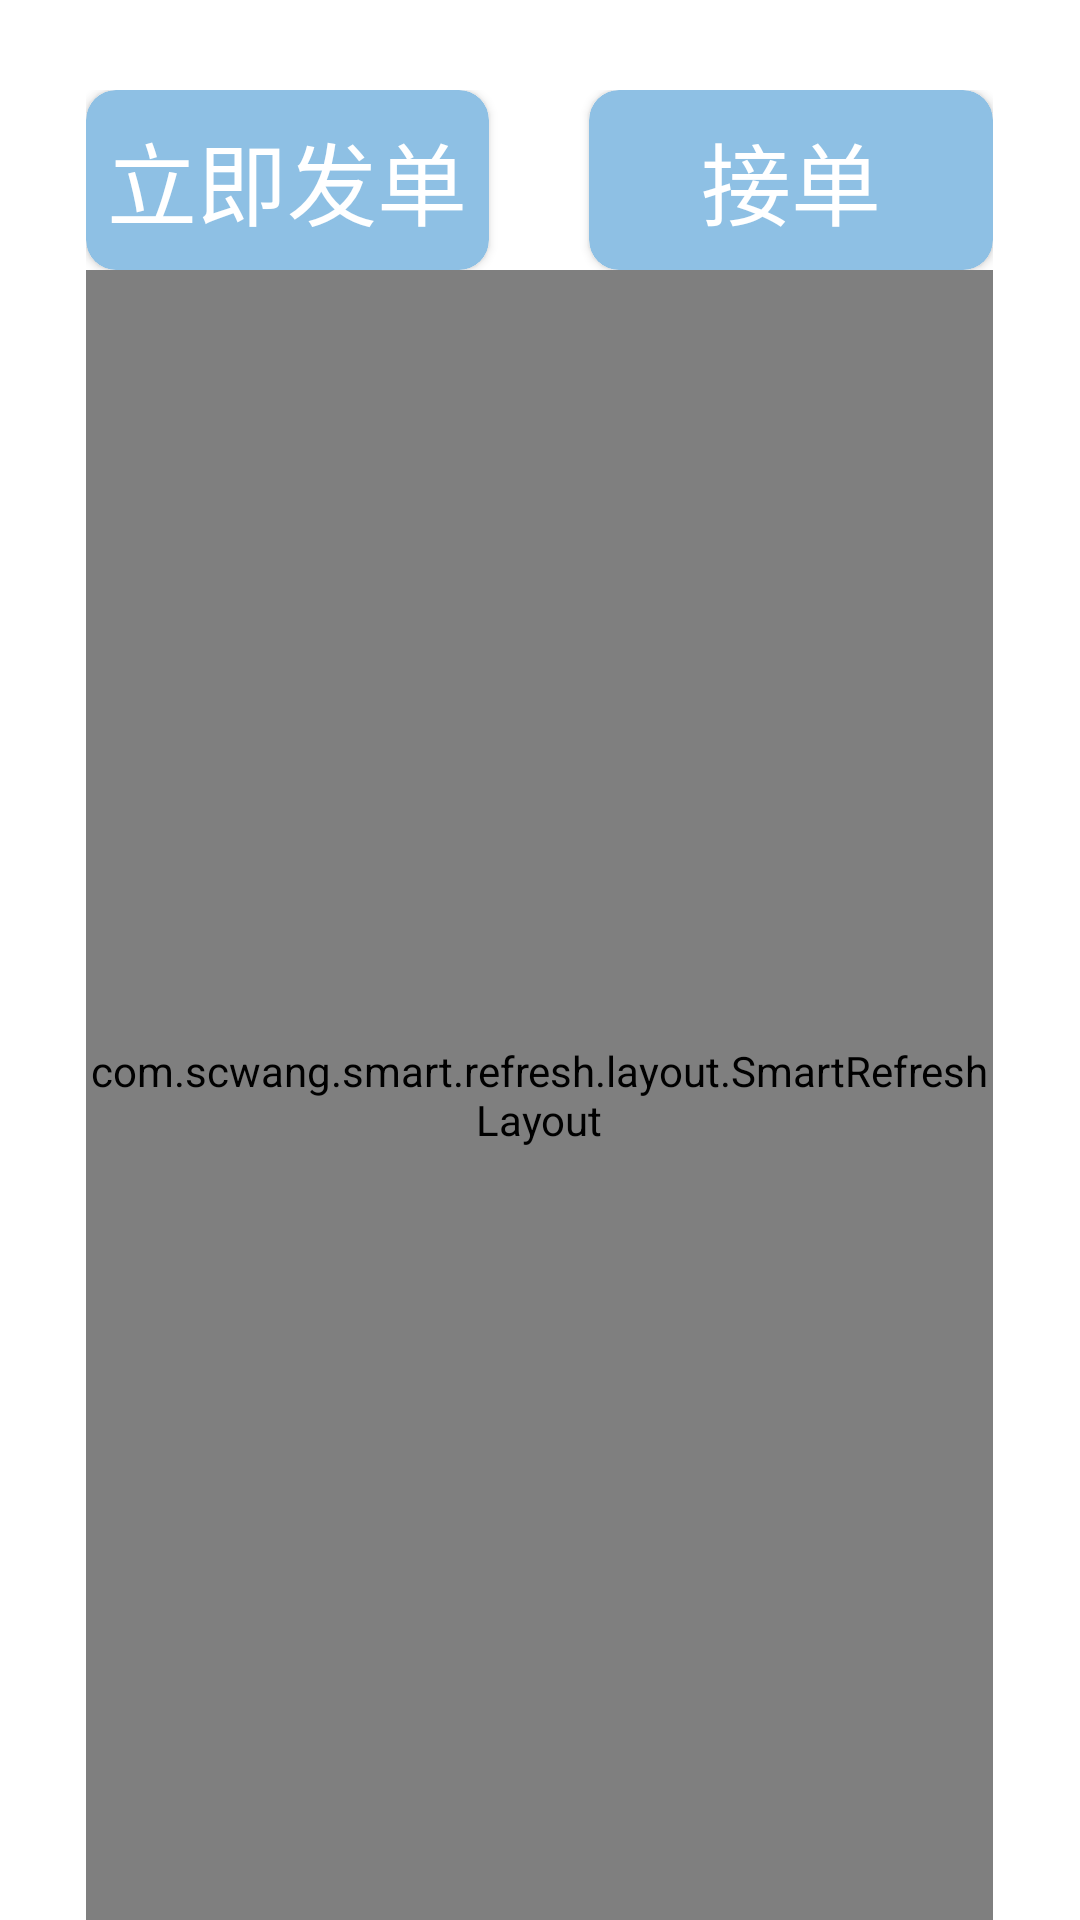

This screen was rendered from an Android layout file. Write that file and the resources it references.
<!-- AndroidManifest.xml: application theme Theme.校园通 -->
<!-- res/layout/run_errands.xml -->
<?xml version="1.0" encoding="utf-8"?>
<LinearLayout xmlns:android="http://schemas.android.com/apk/res/android"
    xmlns:app="http://schemas.android.com/apk/res-auto"
    android:layout_width="match_parent"
    android:layout_height="match_parent"
    android:orientation="vertical">

    <LinearLayout
        android:layout_width="match_parent"
        android:layout_height="match_parent"
        android:baselineAligned="false"
        android:orientation="horizontal">

        <LinearLayout

            android:layout_width="0dp"
            android:layout_height="match_parent"
            android:layout_weight="0.08" />

        <LinearLayout
            android:layout_width="0dp"
            android:layout_height="match_parent"
            android:layout_marginTop="30dp"
            android:layout_weight="0.84"
            android:orientation="vertical">

            <LinearLayout
                android:layout_width="match_parent"
                android:layout_height="wrap_content"
                android:orientation="horizontal">

                <androidx.cardview.widget.CardView
                    android:layout_width="0dp"
                    android:layout_height="60dp"
                    android:layout_weight="0.4"
                    app:cardBackgroundColor="@color/white_blue1"
                    app:cardCornerRadius="10dp">

                    <LinearLayout
                        android:layout_width="match_parent"
                        android:layout_height="match_parent"
                        android:gravity="center"
                        android:orientation="horizontal">

                        <TextView
                            android:layout_width="wrap_content"
                            android:layout_height="wrap_content"
                            android:text="@string/发单"
                            android:textColor="@color/white"
                            android:textSize="30sp" />
                    </LinearLayout>
                </androidx.cardview.widget.CardView>

                <LinearLayout
                    android:layout_width="0dp"
                    android:layout_height="60dp"
                    android:layout_weight="0.1" />

                <androidx.cardview.widget.CardView
                    android:layout_width="0dp"
                    android:layout_height="60dp"
                    android:layout_weight="0.4"
                    app:cardBackgroundColor="@color/white_blue1"
                    app:cardCornerRadius="10dp">

                    <LinearLayout
                        android:layout_width="match_parent"
                        android:layout_height="match_parent"
                        android:gravity="center"
                        android:orientation="horizontal">

                        <TextView
                            android:layout_width="wrap_content"
                            android:layout_height="wrap_content"
                            android:text="@string/接单"
                            android:textColor="@color/white"
                            android:textSize="30sp" />
                    </LinearLayout>
                </androidx.cardview.widget.CardView>
            </LinearLayout>

            <LinearLayout
                android:layout_width="match_parent"
                android:layout_height="match_parent"
                android:orientation="vertical">

                <com.scwang.smart.refresh.layout.SmartRefreshLayout
                    android:id="@+id/reRefreshLayout"
                    android:layout_width="match_parent"
                    android:layout_height="match_parent">

                    <com.scwang.smart.refresh.header.MaterialHeader
                        android:layout_width="match_parent"
                        android:layout_height="wrap_content" />

                    <androidx.recyclerview.widget.RecyclerView
                        android:id="@+id/reRecyclerView"
                        android:layout_width="match_parent"
                        android:layout_height="match_parent"
                        android:background="#fff"
                        android:overScrollMode="never" />

                    <com.scwang.smart.refresh.footer.ClassicsFooter
                        android:layout_width="match_parent"
                        android:layout_height="wrap_content" />
                </com.scwang.smart.refresh.layout.SmartRefreshLayout>
            </LinearLayout>
        </LinearLayout>

        <LinearLayout
            android:layout_width="0dp"
            android:layout_height="match_parent"
            android:layout_weight="0.08" />
    </LinearLayout>
</LinearLayout>
<!-- resources referenced by this layout -->
<resources>
  <color name="white">#FFFFFFFF</color>
  <color name="white_blue1">#8EC0E4</color>
  <style name="Theme.校园通" parent="Theme.MaterialComponents.DayNight.DarkActionBar">
          
          <item name="colorPrimary">@color/sky_blue</item>
          <item name="colorPrimaryVariant">@color/white_gray</item>
          <item name="colorOnPrimary">@color/white</item>
          
          <item name="colorSecondary">@color/sky_blue</item>
          <item name="colorSecondaryVariant">@color/white_gray</item>
          <item name="colorOnSecondary">@color/white</item>
          
          <item name="android:statusBarColor" tools:targetApi="l">?attr/colorPrimaryVariant</item>
          
      </style>
  <color name="sky_blue">#47b8e0</color>
</resources>
